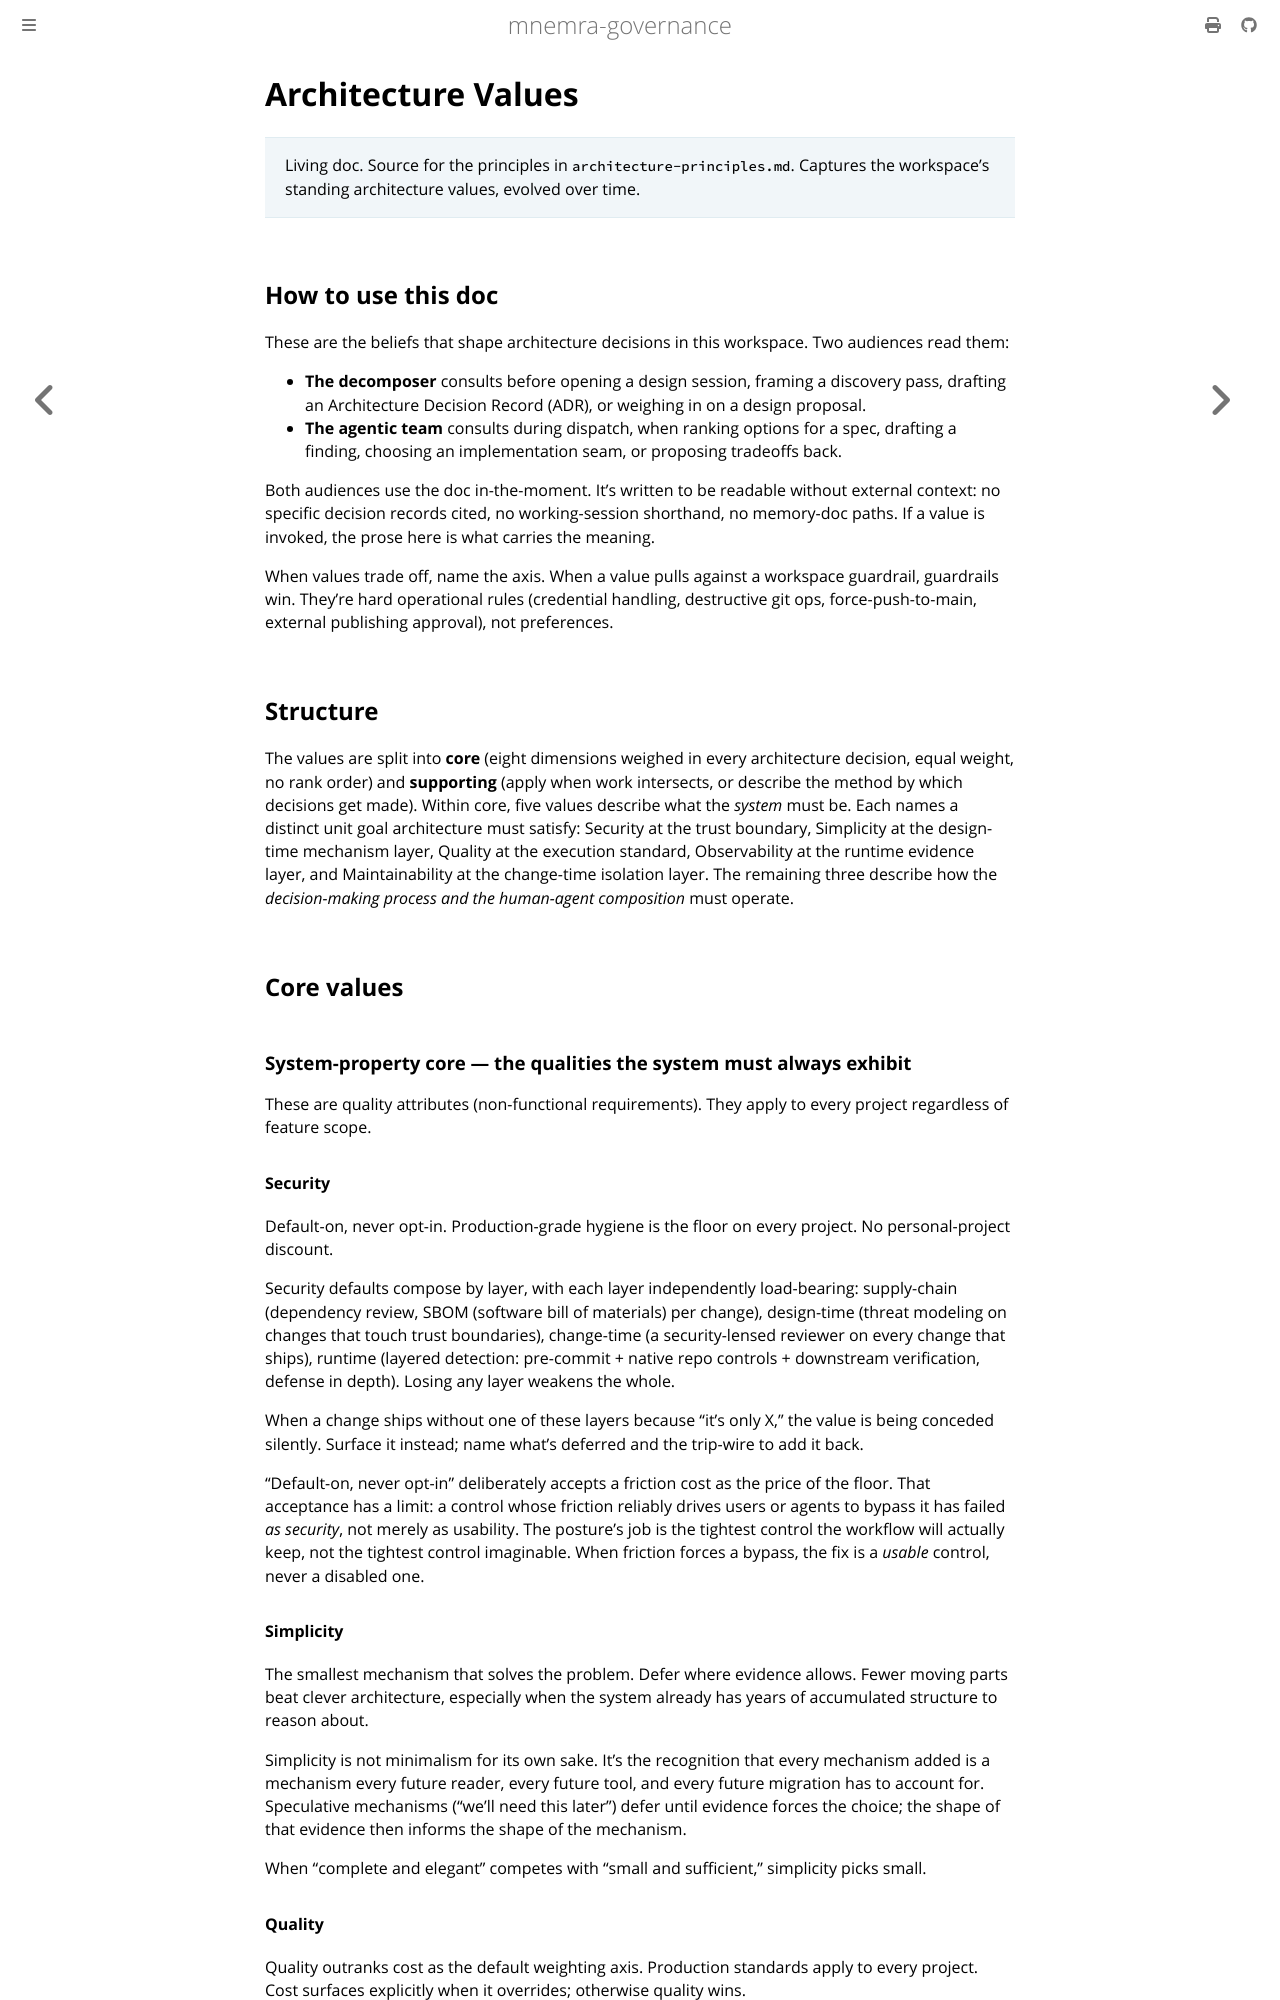

repository: mnemra/governance · page: architecture-values.html · generator: mdbook

---
title: Architecture Values
summary: "The workspace's standing architecture values — core system-property and meta values that shape every architecture decision."
primary-audience: agent
---

# Architecture Values

> Living doc. Source for the principles in `architecture-principles.md`.
> Captures the workspace's standing architecture values, evolved over time.

## How to use this doc

These are the beliefs that shape architecture decisions in this workspace. Two audiences read them:

- **The decomposer** consults before opening a design session, framing a discovery pass, drafting an Architecture Decision Record (ADR), or weighing in on a design proposal.
- **The agentic team** consults during dispatch — when ranking options for a spec, drafting a finding, choosing an implementation seam, or proposing tradeoffs back.

Both audiences use the doc in-the-moment. It's written to be readable without external context: no specific decision records cited, no working-session shorthand, no memory-doc paths. If a value is invoked, the prose here is what carries the meaning.

When values trade off, name the axis. When a value pulls against a workspace `<guardrails>` rule, guardrails win — they're hard operational rules (credential handling, destructive git ops, force-push-to-main, external publishing approval), not preferences.

## Structure

The values are split into **core** (eight dimensions weighed in every architecture decision, equal weight, no rank order) and **supporting** (apply when work intersects, or describe the method by which decisions get made). Within core, five values describe what the *system* must be — each names a distinct unit goal architecture must satisfy: Security at the trust boundary, Simplicity at the design-time mechanism layer, Quality at the execution standard, Observability at the runtime evidence layer, and Maintainability at the change-time isolation layer. The remaining three describe how the *decision-making process and the human-agent composition* must operate.

## Core values

### System-property core — the qualities the system must always exhibit

These are quality attributes (non-functional requirements). They apply to every project regardless of feature scope.

#### Security

Default-on, never opt-in. Production-grade hygiene is the floor on every project — no personal-project discount.

Security defaults compose by layer, with each layer independently load-bearing: supply-chain (dependency review, SBOM per change), design-time (threat modeling on changes that touch trust boundaries), change-time (a security-lensed reviewer on every change that ships), runtime (layered detection — pre-commit + native repo controls + downstream verification, defense in depth). Losing any layer weakens the whole.

When a change ships without one of these layers because "it's only X," the value is being conceded silently. Surface it instead — name what's deferred and the trip-wire to add it back.

"Default-on, never opt-in" deliberately accepts a friction cost as the price of the floor. That acceptance has a limit: a control whose friction reliably drives users or agents to bypass it has failed *as security*, not merely as usability — the posture's job is the tightest control the workflow will actually keep, not the tightest control imaginable. When friction forces a bypass, the fix is a *usable* control, never a disabled one.

#### Simplicity

The smallest mechanism that solves the problem. Defer where evidence allows. Fewer moving parts beat clever architecture, especially when the system already has years of accumulated structure to reason about.

Simplicity is not minimalism for its own sake. It's the recognition that every mechanism added is a mechanism every future reader, every future tool, and every future migration has to account for. Speculative mechanisms — "we'll need this later" — defer until evidence forces the choice; the shape of that evidence then informs the shape of the mechanism.

When "complete and elegant" competes with "small and sufficient," simplicity picks small.

#### Quality

Quality outranks cost as the default weighting axis. Production standards apply to every project. Cost surfaces explicitly when it overrides; otherwise quality wins.

This is the value that resists the personal-project discount most directly. If the answer is different because "this one's just for me," that's a cost-based override of quality, and it should be named as such. Sometimes that override is the right call — but it's a call, not a default.

When ranking options, the cost-weighted answer and the quality-weighted answer are both present on the menu. The axis being weighed is named. The default lean is quality; departures are deliberate.
